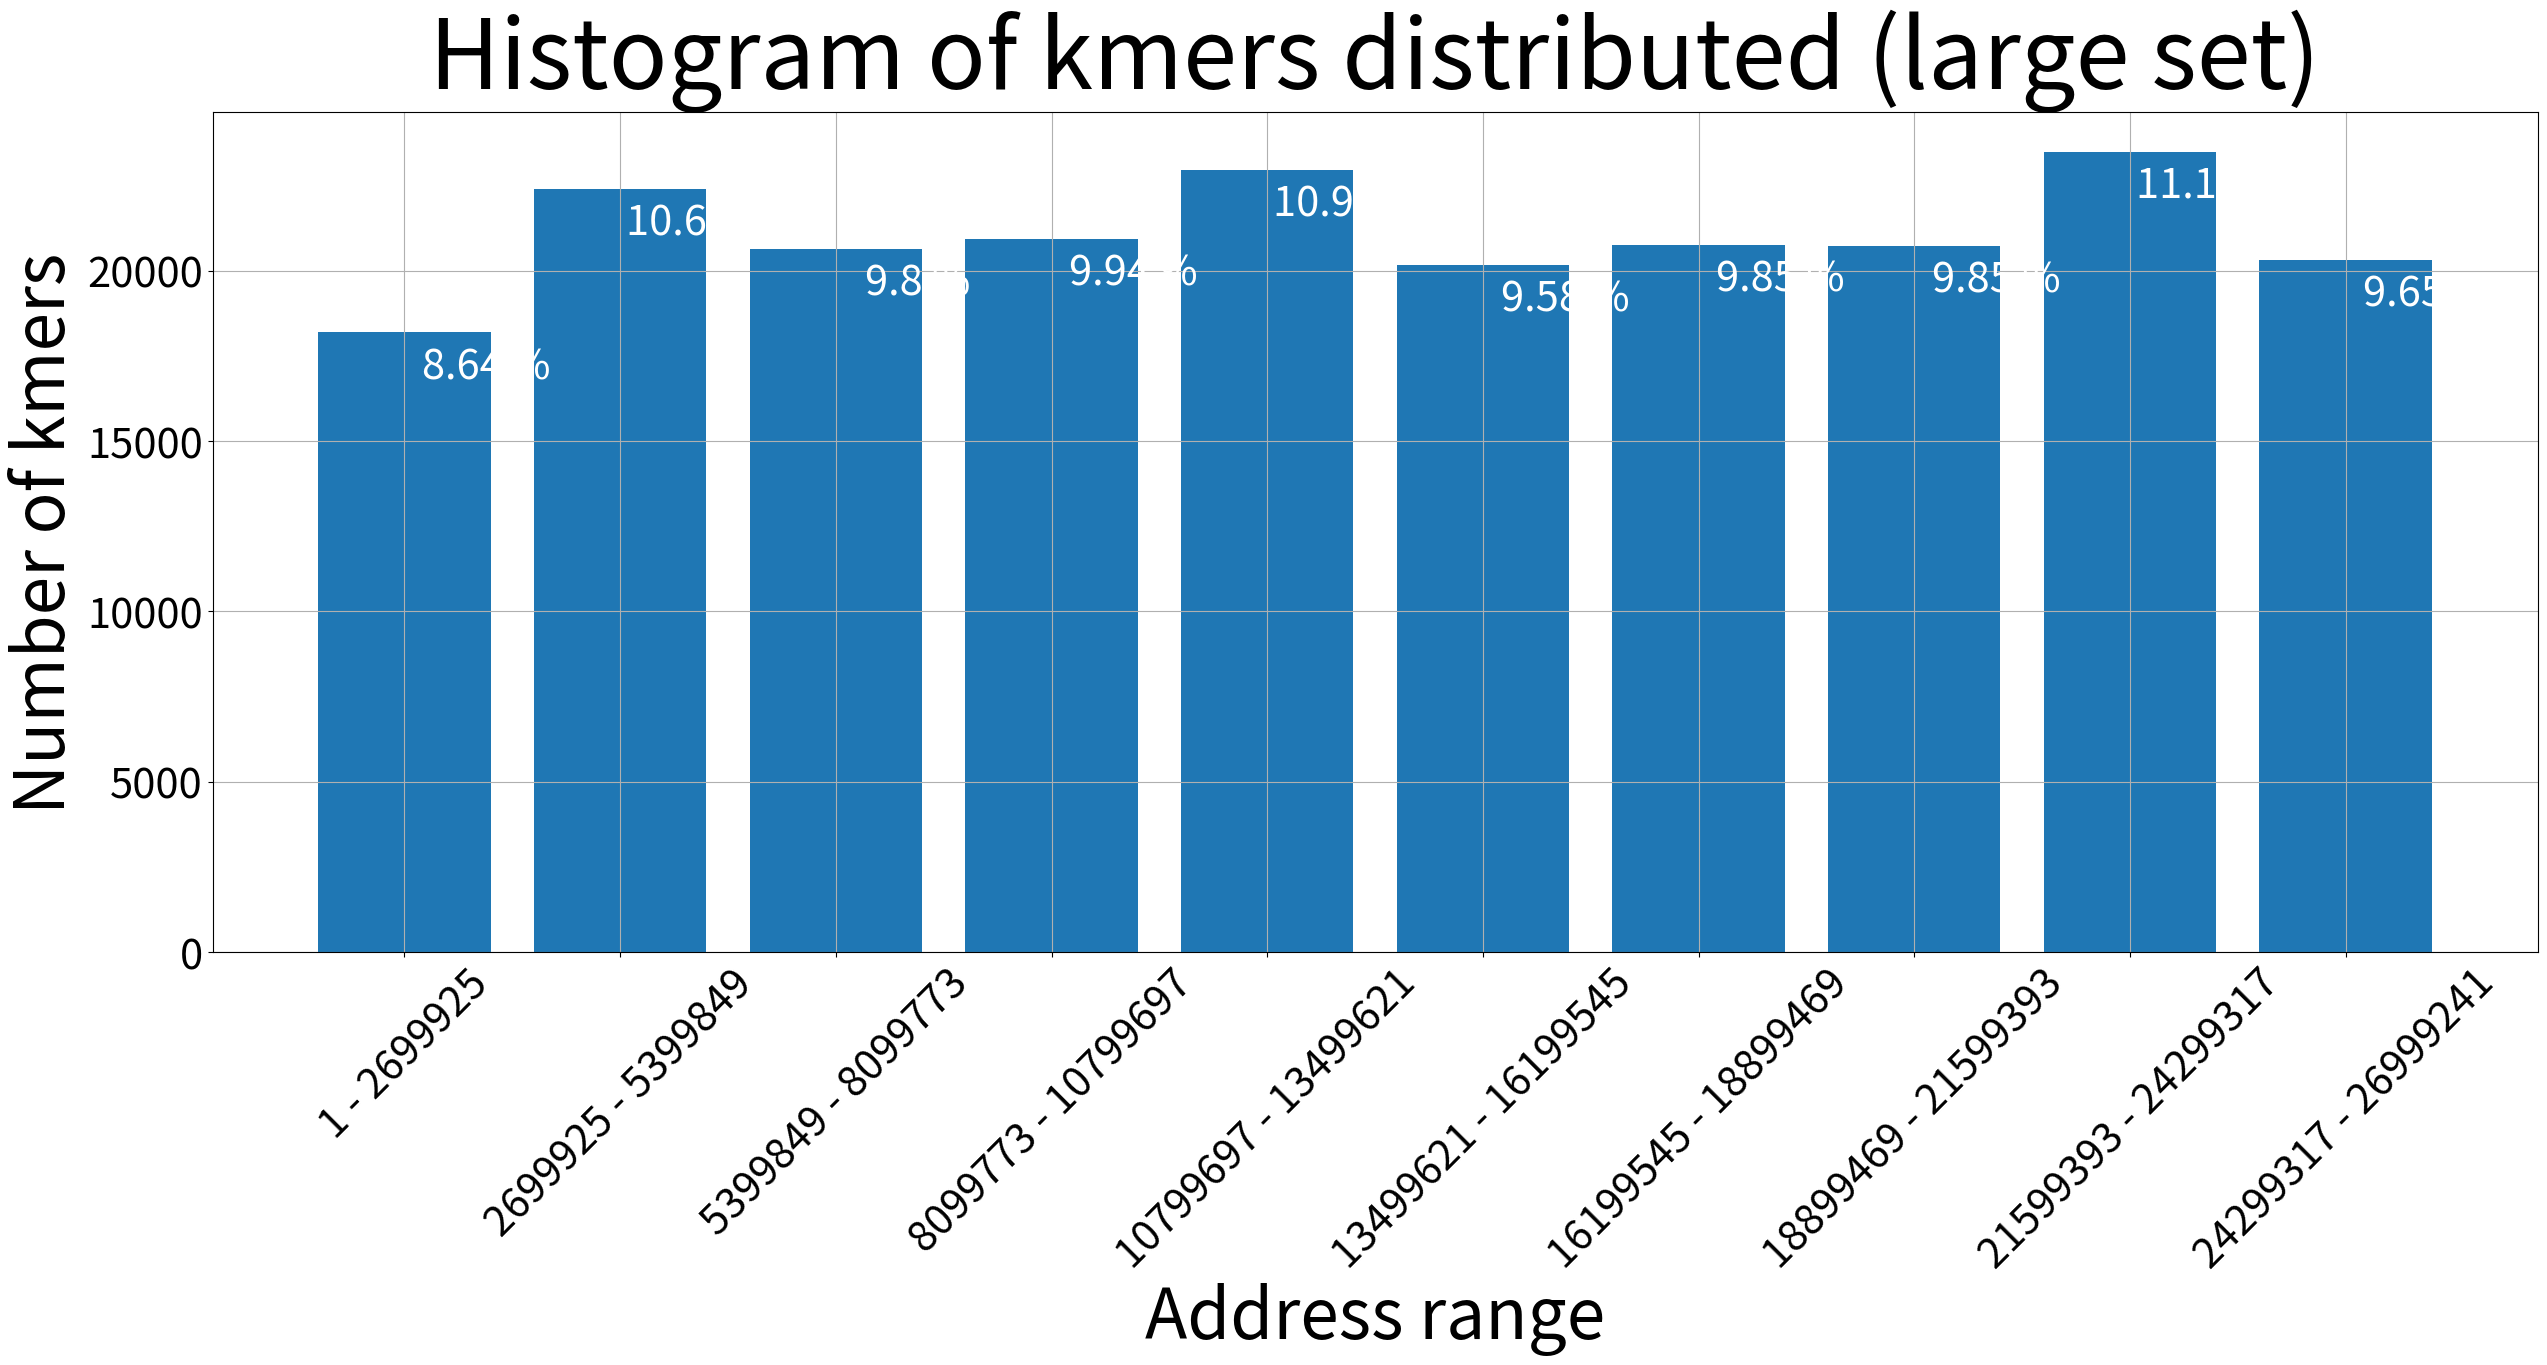

This figure's Python source:
"""
Plot histogram of starting kmers for short and long list
"""

shorttest=  [[1.0000 , 451417.7000 ,   341],
[451417.7000 , 902834.4000 ,   595],
[902834.4000 , 1354251.1000 ,   587],
[1354251.1000 , 1805667.8000 ,   665],
[1805667.8000 , 2257084.5000 ,   546],
[2257084.5000 , 2708501.2000 ,   465],
[2708501.2000 , 3159917.9000 ,   623],
[3159917.9000 , 3611334.6000 ,   623],
[3611334.6000 , 4062751.3000 ,   633],
[4062751.3000 , 4514168.0000 ,   658]]

listset=[]
numset=[]
tot=0
for i in shorttest:
	listset.append(str(int(i[0]))+' - '+str(int(i[1])))
	numset.append(i[2])
	tot+=i[2]

perc=[]
for i in shorttest:
	perc.append(round(100*float(i[2])/float(tot),2))

import matplotlib.pyplot as plt
plt.figure(figsize=(30,15))
plt.subplots_adjust(bottom=0.32)
#x=range(int(shorttest[-1][1]))
x=range(len(shorttest))
plt.bar(x,numset)
plt.xticks(x,listset,rotation=45,size=30)
plt.yticks(size=30)
plt.ylabel('Number of kmers',size=50)
plt.xlabel('Address range',size=50)
plt.title('Histogram of kmers distributed (small set)',size=70)
plt.grid()
for i in range(len(shorttest)):
	plt.text(i+.05,shorttest[i][2]-40,str(perc[i])+' %',color='w',size=30,verticalalignment='center')


plt.savefig('shorthisto.png')

longtest = [[1.0000 , 2699925.0000, 18187],
[2699925.0000 , 5399849.0000 , 22391],
[5399849.0000 , 8099773.0000 , 20642],
[8099773.0000 , 10799697.0000 , 20927],
[10799697.0000 , 13499621.0000 , 22963],
[13499621.0000 , 16199545.0000 , 20172],
[16199545.0000 , 18899469.0000 , 20746],
[18899469.0000 , 21599393.0000 , 20735],
[21599393.0000 , 24299317.0000 , 23472],
[24299317.0000 , 26999241.0000 , 20315]]

listset=[]
numset=[]
tot=0
for i in longtest:
	listset.append(str(int(i[0]))+' - '+str(int(i[1])))
	numset.append(i[2])
	tot+=i[2]

perc=[]
for i in longtest:
	perc.append(round(100*float(i[2])/float(tot),2))

plt.clf()
plt.figure(figsize=(30,15))
plt.subplots_adjust(bottom=0.32)
#x=range(int(shorttest[-1][1]))
x=range(len(longtest))
plt.bar(x,numset)
plt.xticks(x,listset,rotation=45,size=30)
plt.yticks(size=30)
plt.ylabel('Number of kmers',size=50)
plt.xlabel('Address range',size=50)
plt.title('Histogram of kmers distributed (large set)',size=70)
plt.grid()
for i in range(len(longtest)):
	plt.text(i+.38,longtest[i][2]-1000,str(perc[i])+' %',color='w',size=30,verticalalignment='center',horizontalalignment='center')

plt.savefig('longhisto.png')


